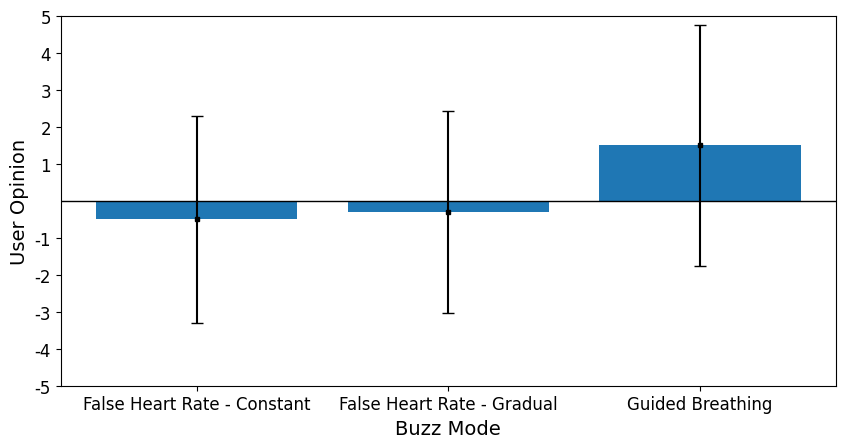

This chart was generated by the following Python code: (Note: this script raises an exception after producing the figure.)
#Goal: Graph User opinion vs buzz mode as a bar graph. 
#each bar will represent the average of six subjects opinion
#the error bar will represent the standard deviation between the trials. 

#Libraries
import matplotlib.pyplot as plt
import numpy as np
import math
from matplotlib import rcParams

#set up the aesthetics of the graph
rcParams['font.family']='sans-serif'
rcParams['font.sans-serif']=['Arial']
rcParams.update({'font.size': 12})

n = 3 # number of groups

#Average User Opinion
BuzzMode = ['BuzzMatch','BuzzGradual','BuzzBreath']
AvgOpinion = [-0.5, -0.3, 1.5]
BuzzStdev = [2.81,2.73,3.27]

index = np.arange(n)

#make the graph
fig = plt.figure(figsize=(10, 4.8))
plt.bar(BuzzMode, AvgOpinion)
plt.errorbar(index, AvgOpinion, yerr=BuzzStdev,capsize=4,marker="s",markersize=3, fmt ="o", color = 'black')
plt.xlabel("Buzz Mode",fontsize = 14)
plt.ylabel("User Opinion", fontsize = 14)
plt.ylim(-5,5)
plt.xticks(index, ('False Heart Rate - Constant', 'False Heart Rate - Gradual', 'Guided Breathing'))

ax = plt.gca()
ax.axhline(color = 'black', linewidth = 1)
ax.set_yticks([-5,-4,-3,-2,-1-0,1,2,3,4,5])

plt.savefig("figures/opinion.png")